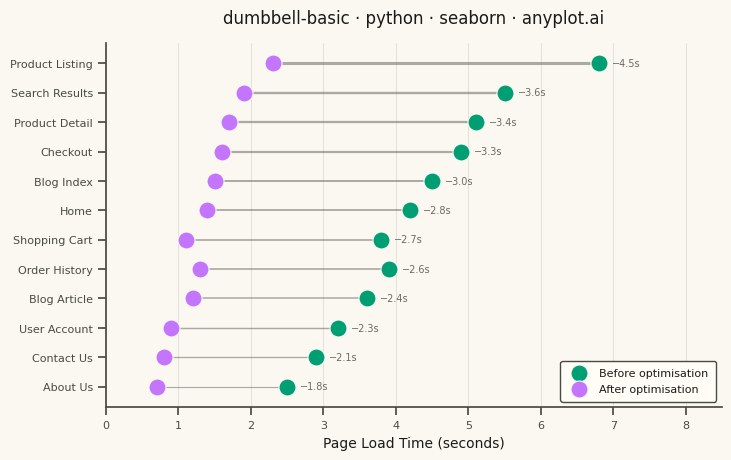

Write the Python code that produced this figure.
""" anyplot.ai
dumbbell-basic: Basic Dumbbell Chart
Library: seaborn 0.13.2 | Python 3.13.14
Quality: 87/100 | Updated: 2026-06-30
"""

import os

import matplotlib.pyplot as plt
import pandas as pd
import seaborn as sns


# Theme tokens — Imprint palette
THEME = os.getenv("ANYPLOT_THEME", "light")
PAGE_BG = "#FAF8F1" if THEME == "light" else "#1A1A17"
ELEVATED_BG = "#FFFDF6" if THEME == "light" else "#242420"
INK = "#1A1A17" if THEME == "light" else "#F0EFE8"
INK_SOFT = "#4A4A44" if THEME == "light" else "#B8B7B0"
INK_MUTED = "#6B6A63" if THEME == "light" else "#A8A79F"

BEFORE_COLOR = "#009E73"  # Imprint position 1 — first series
AFTER_COLOR = "#C475FD"  # Imprint position 2

# Data — page load time (seconds) before and after performance optimisation
df = pd.DataFrame(
    {
        "Page": [
            "Home",
            "Product Listing",
            "Search Results",
            "Product Detail",
            "Shopping Cart",
            "Checkout",
            "User Account",
            "Blog Index",
            "Blog Article",
            "Contact Us",
            "About Us",
            "Order History",
        ],
        "Before": [4.2, 6.8, 5.5, 5.1, 3.8, 4.9, 3.2, 4.5, 3.6, 2.9, 2.5, 3.9],
        "After": [1.4, 2.3, 1.9, 1.7, 1.1, 1.6, 0.9, 1.5, 1.2, 0.8, 0.7, 1.3],
    }
)
df["Reduction"] = df["Before"] - df["After"]
df = df.sort_values("Reduction", ascending=True).reset_index(drop=True)

# Theme-adaptive seaborn styling
sns.set_theme(
    style="ticks",
    rc={
        "figure.facecolor": PAGE_BG,
        "axes.facecolor": PAGE_BG,
        "axes.edgecolor": INK_SOFT,
        "axes.labelcolor": INK,
        "text.color": INK,
        "xtick.color": INK_SOFT,
        "ytick.color": INK_SOFT,
        "grid.color": INK,
        "grid.alpha": 0.12,
        "legend.facecolor": ELEVATED_BG,
        "legend.edgecolor": INK_SOFT,
    },
)

# Canvas — landscape 3200×1800 px (8 × 4.5 in @ dpi=400)
fig, ax = plt.subplots(figsize=(8, 4.5), dpi=400, facecolor=PAGE_BG)

# Linewidth range proportional to reduction magnitude for visual hierarchy
red_min = df["Reduction"].min()
red_max = df["Reduction"].max()

# Connecting lines (drawn first, sit beneath dots) — width encodes improvement magnitude
for i, row in df.iterrows():
    lw = 0.8 + (row["Reduction"] - red_min) / (red_max - red_min) * 1.4
    ax.plot([row["Before"], row["After"]], [i, i], color=INK_SOFT, alpha=0.45, linewidth=lw, zorder=1)

# Dots — seaborn scatterplot for both ends; s=150 for adequate visual weight on 3200×1800
sns.scatterplot(
    x=df["Before"],
    y=range(len(df)),
    color=BEFORE_COLOR,
    s=150,
    label="Before optimisation",
    edgecolor=PAGE_BG,
    linewidth=0.8,
    ax=ax,
    zorder=2,
)
sns.scatterplot(
    x=df["After"],
    y=range(len(df)),
    color=AFTER_COLOR,
    s=150,
    label="After optimisation",
    edgecolor=PAGE_BG,
    linewidth=0.8,
    ax=ax,
    zorder=3,
)

# Delta annotations — reduction in seconds, positioned right of the Before dot
for i, row in df.iterrows():
    ax.text(row["Before"] + 0.18, i, f"−{row['Reduction']:.1f}s", va="center", ha="left", fontsize=7, color=INK_MUTED)

# Axes
ax.set_yticks(range(len(df)))
ax.set_yticklabels(df["Page"])
ax.set_xlabel("Page Load Time (seconds)", fontsize=10, color=INK)
ax.set_ylabel("", fontsize=10)
ax.set_title("dumbbell-basic · python · seaborn · anyplot.ai", fontsize=12, fontweight="medium", color=INK, pad=14)
ax.tick_params(axis="both", labelsize=8)
ax.set_xlim(0.0, 8.5)
ax.set_ylim(-0.7, len(df) - 0.3)

sns.despine(ax=ax, top=True, right=True)
ax.xaxis.grid(True, linewidth=0.6)
ax.yaxis.grid(False)

legend = ax.legend(fontsize=8, loc="lower right", frameon=True, framealpha=1.0, borderpad=0.7)
for text in legend.get_texts():
    text.set_color(INK)

fig.subplots_adjust(left=0.18, right=0.95, top=0.93, bottom=0.12)
plt.savefig(f"plot-{THEME}.png", dpi=400, facecolor=PAGE_BG)
plt.close()
